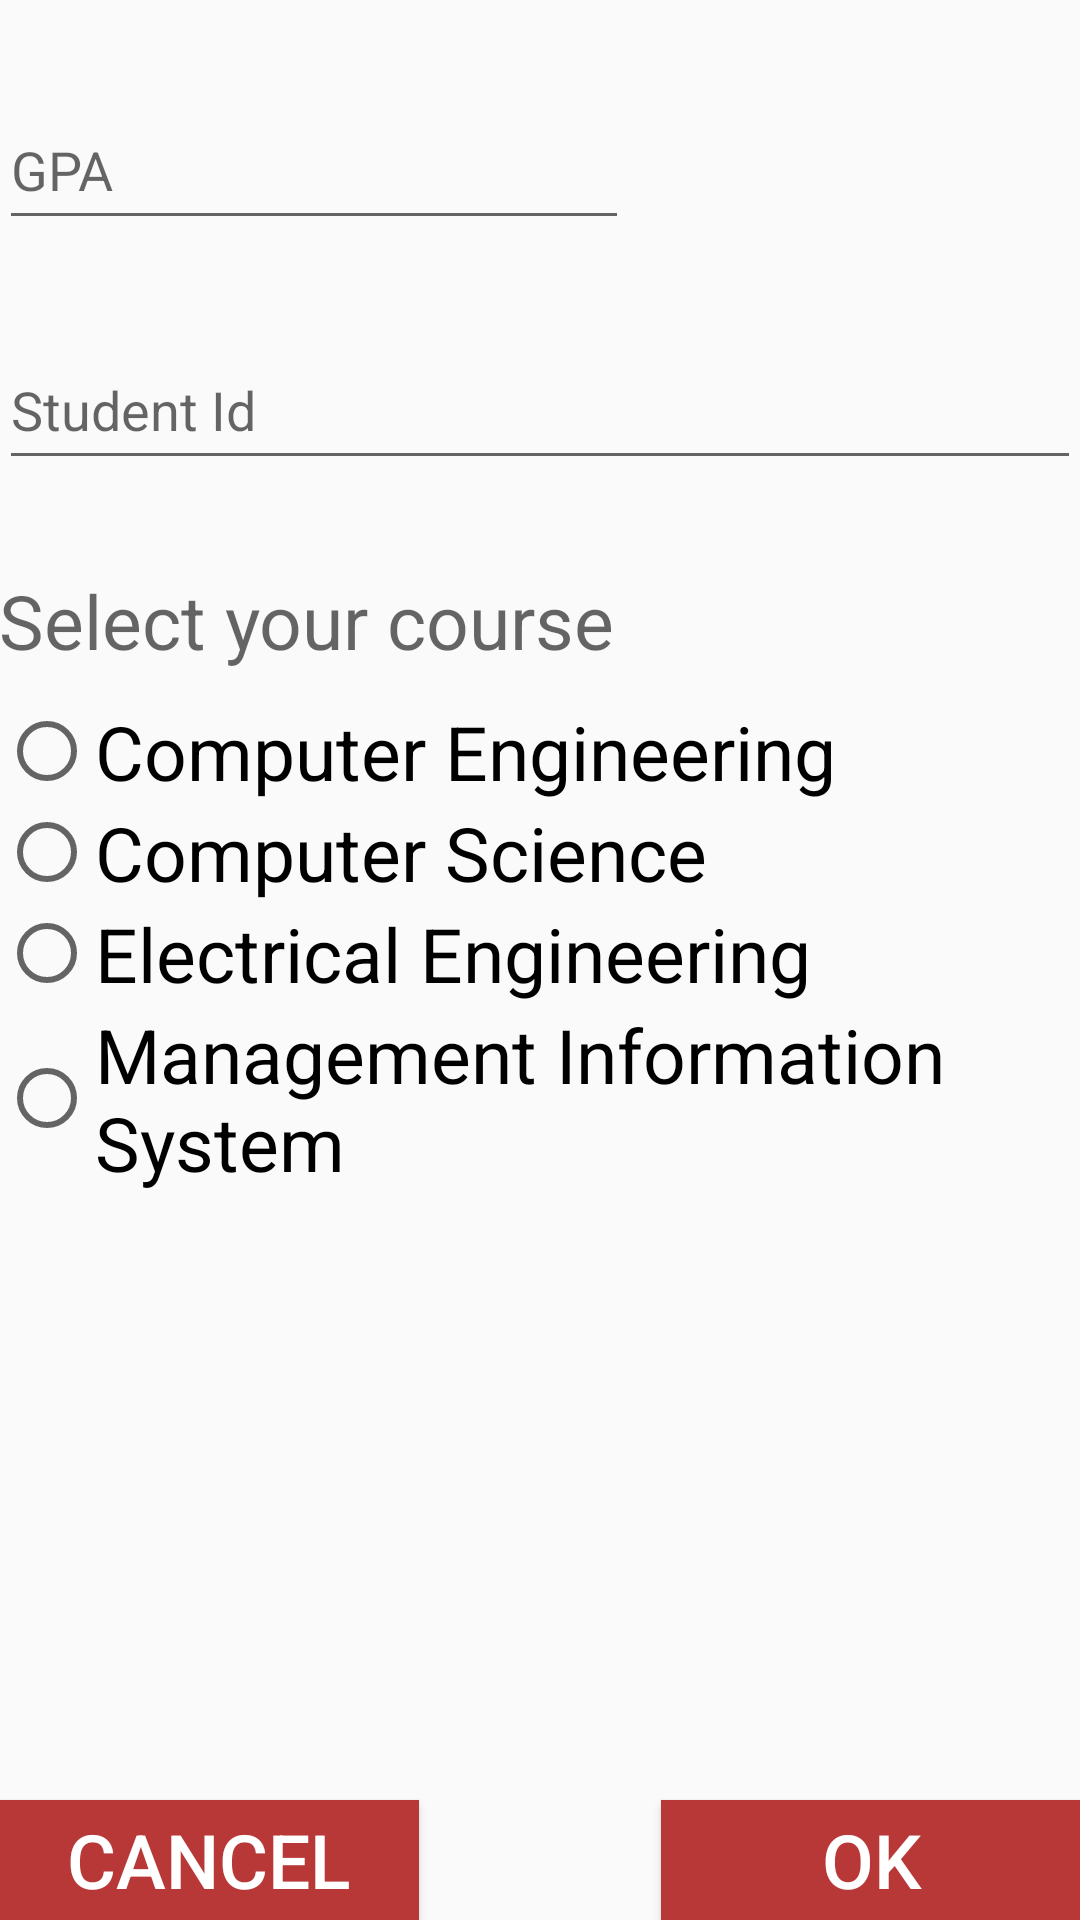

The Android layout XML behind this screen, and the referenced resources:
<!-- AndroidManifest.xml: application theme AppTheme -->
<!-- res/layout/activity_select_year.xml -->
<?xml version="1.0" encoding="utf-8"?>
<RelativeLayout xmlns:android="http://schemas.android.com/apk/res/android"
    xmlns:tools="http://schemas.android.com/tools" android:layout_width="fill_parent"
    android:layout_height="fill_parent" android:paddingLeft="@dimen/activity_horizontal_margin"
    android:paddingRight="@dimen/activity_horizontal_margin"
    android:paddingTop="@dimen/activity_vertical_margin"
    android:paddingBottom="@dimen/activity_vertical_margin"
    tools:context="com.practicals.example.registry.select_year">

    <EditText
        android:layout_width="match_parent"
        android:layout_height="50dp"
        android:id="@+id/studentId"
        android:layout_gravity="center_horizontal"
        android:hint="@string/hint_studentId"
        android:inputType="number"
        android:layout_marginTop="30dp"
        android:layout_below="@+id/studentGPA"
        android:layout_alignLeft="@+id/studentGPA"
        android:layout_alignStart="@+id/studentGPA" />


    <EditText
        android:layout_width="wrap_content"
        android:layout_height="50dp"
        android:inputType="numberDecimal"
        android:ems="10"
        android:id="@+id/studentGPA"
        android:hint="@string/hint_studentGPA"
        android:layout_marginTop="30dp" />

    <TextView
        android:layout_width="wrap_content"
        android:layout_height="wrap_content"
        android:textAppearance="?android:attr/textAppearanceMedium"
        android:text="@string/lbl_course"
        android:id="@+id/select_course_lbl"
        android:textSize="25sp"
        android:layout_below="@+id/studentId"
        android:layout_alignLeft="@+id/studentId"
        android:layout_alignStart="@+id/studentId"
        android:layout_marginTop="30dp"
        android:layout_marginBottom="10dp" />

    <RadioGroup
        android:id="@+id/select_course"
        android:layout_width="fill_parent"
        android:layout_height="wrap_content"
        android:layout_below="@+id/select_course_lbl">

    <RadioButton
    android:layout_width="fill_parent"
    android:layout_height="wrap_content"
    android:text="@string/lbl_ce"
    android:id="@+id/ce_radio"
    android:textSize="25sp" android:layout_below="@+id/select_course_lbl"/>

    <RadioButton
        android:layout_width="fill_parent"
        android:layout_height="wrap_content"
        android:text="@string/lbl_cs"
        android:id="@+id/cs_radio"
        android:textSize="25sp"
        android:layout_below="@+id/ce_radio"/>

    <RadioButton
    android:layout_width="fill_parent"
    android:layout_height="wrap_content"
    android:text="@string/lbl_ee"
    android:id="@+id/ee_radio"
    android:textSize="25sp" android:layout_below="@+id/cs_radio"/>

    <RadioButton
    android:layout_width="fill_parent"
    android:layout_height="wrap_content"
    android:text="@string/lbl_mis"
    android:id="@+id/mis_radio"
    android:textSize="25sp" android:layout_below="@+id/ee_radio"/>
</RadioGroup>

    <Button
        android:layout_width="140dp"
        android:layout_height="40dp"
        android:text="@string/cancel_btn"
        android:id="@+id/cancel_btn"
        android:layout_alignParentBottom="true"
        android:textSize="25sp"
        android:textStyle="normal"
        android:background="@color/cancel_btn"
        android:textColor="#ffffff" />

    <Button
        android:layout_width="140dp"
        android:layout_height="40dp"
        android:text="@string/ok_btn"
        android:id="@+id/ok_btn"
        android:layout_alignParentBottom="true"
        android:layout_alignParentRight="true"
        android:textSize="25sp"
        android:textStyle="normal"
        android:background="@color/ok_btn"
        android:textColor="#ffffff" />

</RelativeLayout>
<!-- resources referenced by this layout -->
<resources>
  <color name="cancel_btn">#b83838</color>
  <color name="ok_btn">#b83838</color>
  <string name="cancel_btn">Cancel</string>
  <string name="hint_studentGPA">GPA</string>
  <string name="hint_studentId">Student Id</string>
  <string name="lbl_ce">Computer Engineering</string>
  <string name="lbl_course">Select your course</string>
  <string name="lbl_cs">Computer Science</string>
  <string name="lbl_ee">Electrical Engineering</string>
  <string name="lbl_mis">Management Information System</string>
  <string name="ok_btn">Ok</string>
  <style name="AppTheme" parent="Theme.AppCompat.Light.DarkActionBar">
          
          <item name="colorPrimary">@color/colorPrimary</item>
          <item name="colorPrimaryDark">@color/colorPrimaryDark</item>
          <item name="colorAccent">@color/colorAccent</item>
          
      </style>
  <color name="colorPrimary">#b83838</color>
  <color name="colorPrimaryDark">#b83838</color>
  <color name="colorAccent">#b83838</color>
</resources>
